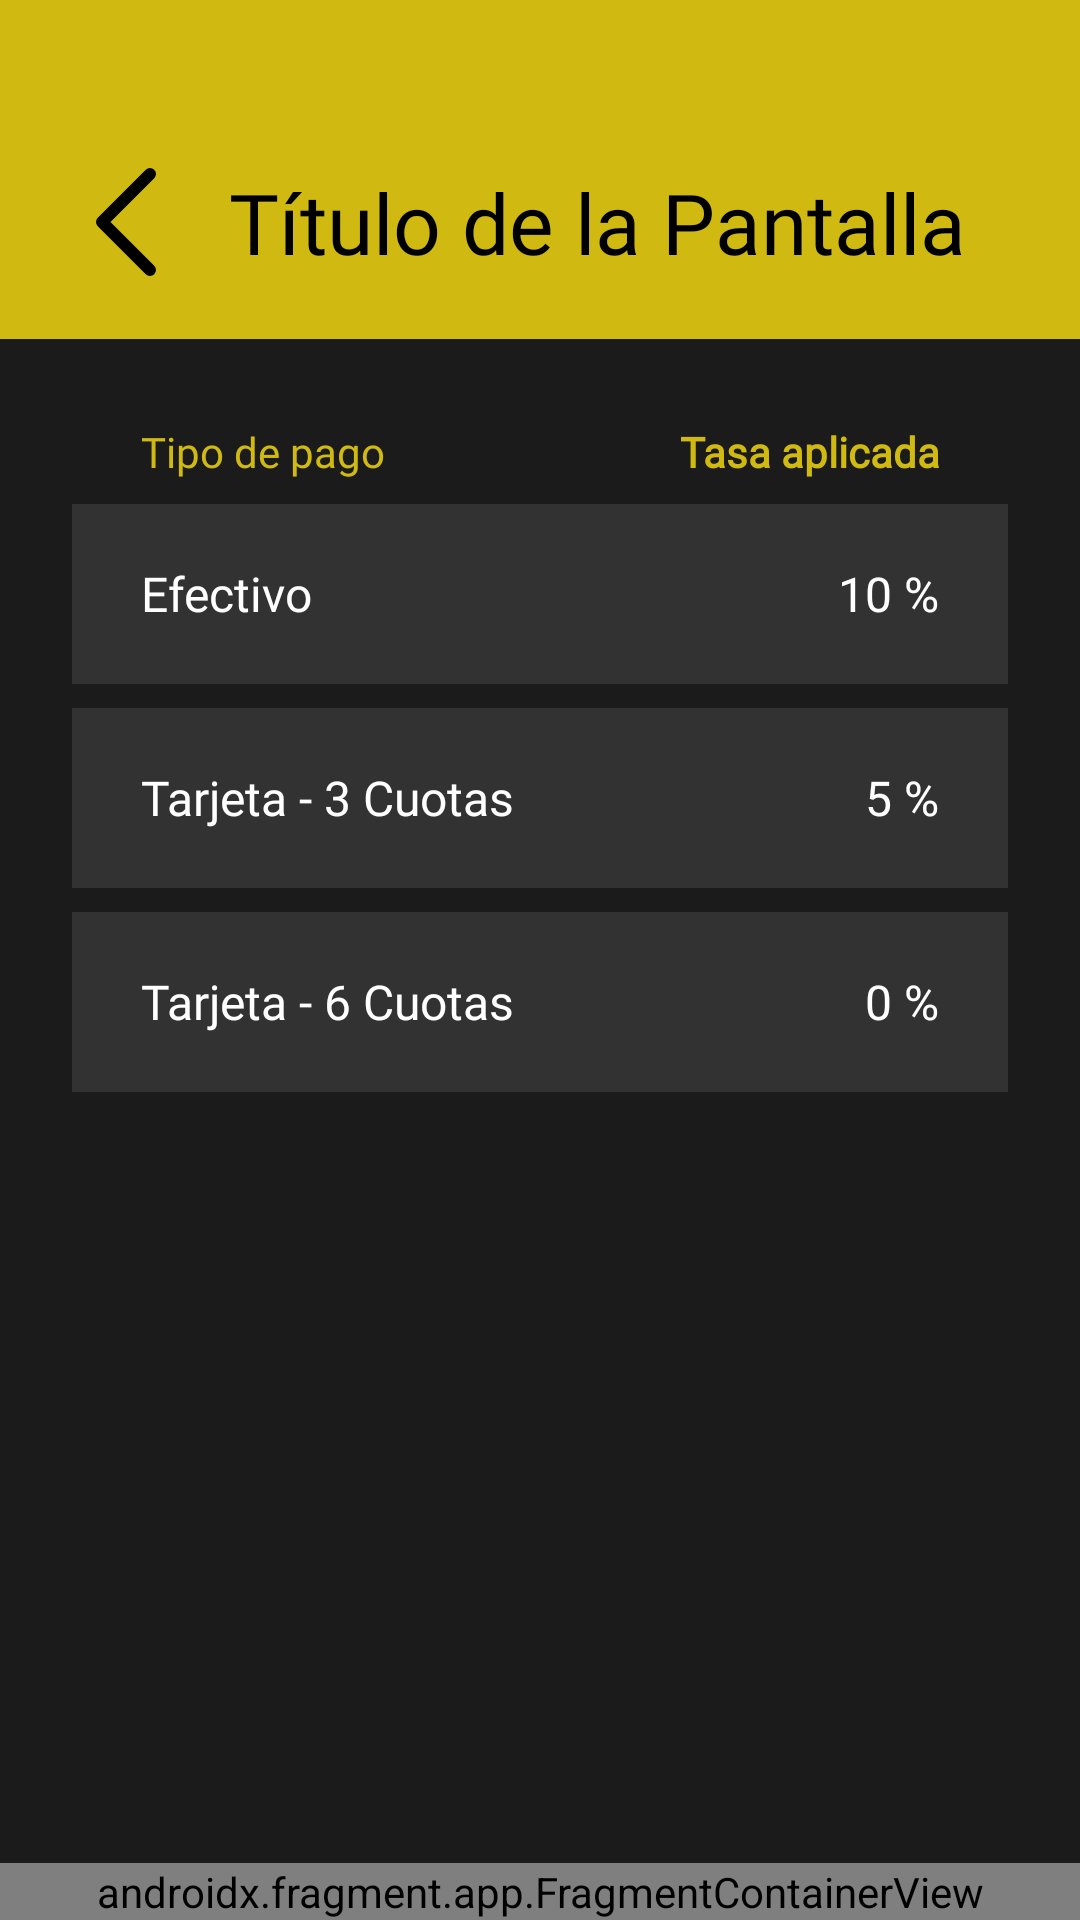

The Android layout XML behind this screen, and the referenced resources:
<!-- AndroidManifest.xml: application theme Theme.ClubDeportivo -->
<!-- res/layout/activity_descuentos.xml -->
<?xml version="1.0" encoding="utf-8"?>
<androidx.constraintlayout.widget.ConstraintLayout xmlns:android="http://schemas.android.com/apk/res/android"
    xmlns:app="http://schemas.android.com/apk/res-auto"
    xmlns:tools="http://schemas.android.com/tools"
    android:layout_width="match_parent"
    android:layout_height="match_parent"
    android:background="#1B1B1B"
    tools:context=".DescuentosActivity">

    <include
        android:id="@+id/barraSuperior"
        layout="@layout/fragment_barra_superior"
        app:layout_constraintTop_toTopOf="parent"
        app:layout_constraintStart_toStartOf="parent"
        app:layout_constraintEnd_toEndOf="parent" />

    <ScrollView
        android:id="@+id/scrollContenido"
        android:layout_width="match_parent"
        android:layout_height="0dp"
        android:layout_marginTop="20dp"
        android:layout_marginBottom="87dp"
        app:layout_constraintTop_toBottomOf="@id/barraSuperior"
        app:layout_constraintBottom_toTopOf="@id/barraInferiorFragment"
        app:layout_constraintStart_toStartOf="parent"
        app:layout_constraintEnd_toEndOf="parent"
        android:paddingHorizontal="24dp">

        <LinearLayout
            android:id="@+id/contenedorDatos"
            android:layout_width="match_parent"
            android:layout_height="wrap_content"
            android:orientation="vertical"
            >

            
            
            
            
            
            
            
            
            

            <LinearLayout
                android:layout_width="match_parent"
                android:layout_height="wrap_content"
                android:orientation="horizontal"
                android:padding="8dp">

                <TextView
                    android:layout_width="0dp"
                    android:layout_weight="2"
                    android:layout_height="wrap_content"
                    android:text="Tipo de pago"
                    android:textColor="#D0BA12"
                    android:fontFamily="@font/inter_medium"
                    android:textSize="14dp"
                    android:paddingLeft="15dp"/>

                <TextView
                    android:layout_width="wrap_content"
                    android:layout_height="wrap_content"
                    android:text="Tasa aplicada"
                    android:textColor="#D0BA12"
                    android:textSize="14dp"
                    android:textStyle="bold"
                    android:fontFamily="@font/inter_medium"
                    android:layout_weight="1"
                    android:textAlignment="textEnd"
                    android:paddingRight="15dp"/>
            </LinearLayout>


            <LinearLayout
                android:layout_width="match_parent"
                android:layout_height="60dp"
                android:background="#1AFFFFFF"
                android:orientation="horizontal"
                android:paddingHorizontal="8dp"
                android:layout_marginBottom="8dp"
                android:gravity="center_vertical">

                <TextView
                    android:layout_width="0dp"
                    android:layout_weight="2"
                    android:layout_height="wrap_content"
                    android:text="Efectivo"
                    android:textColor="#FFFFFF"
                    android:textSize="16sp"
                    android:paddingLeft="15dp"
                    android:fontFamily="@font/inter_regular" />

                <TextView
                    android:layout_width="wrap_content"
                    android:layout_height="wrap_content"
                    android:text="10 %"
                    android:layout_weight="1"
                    android:textColor="#FFFFFF"
                    android:textSize="16sp"
                    android:fontFamily="@font/inter_regular"
                    android:textAlignment="textEnd"
                    android:paddingRight="15dp"/>
            </LinearLayout>

            <LinearLayout
                android:layout_width="match_parent"
                android:layout_height="60dp"
                android:background="#1AFFFFFF"
                android:orientation="horizontal"
                android:paddingHorizontal="8dp"
                android:layout_marginBottom="8dp"
                android:gravity="center_vertical">

                <TextView
                    android:layout_width="0dp"
                    android:layout_weight="2"
                    android:layout_height="wrap_content"
                    android:text="Tarjeta - 3 Cuotas"
                    android:textColor="#FFFFFF"
                    android:textSize="16sp"
                    android:paddingLeft="15dp"
                    android:fontFamily="@font/inter_regular" />

                <TextView
                    android:layout_width="wrap_content"
                    android:layout_height="wrap_content"
                    android:text="5 %"
                    android:layout_weight="1"
                    android:textColor="#FFFFFF"
                    android:textSize="16sp"
                    android:fontFamily="@font/inter_regular"
                    android:textAlignment="textEnd"
                    android:paddingRight="15dp"/>
            </LinearLayout>

            <LinearLayout
                android:layout_width="match_parent"
                android:layout_height="60dp"
                android:background="#1AFFFFFF"
                android:orientation="horizontal"
                android:paddingHorizontal="8dp"
                android:layout_marginBottom="8dp"
                android:gravity="center_vertical">

                <TextView
                    android:layout_width="0dp"
                    android:layout_weight="2"
                    android:layout_height="wrap_content"
                    android:text="Tarjeta - 6 Cuotas"
                    android:textColor="#FFFFFF"
                    android:textSize="16sp"
                    android:paddingLeft="15dp"
                    android:fontFamily="@font/inter_regular" />

                <TextView
                    android:layout_width="wrap_content"
                    android:layout_height="wrap_content"
                    android:text="0 %"
                    android:layout_weight="1"
                    android:textColor="#FFFFFF"
                    android:textSize="16sp"
                    android:fontFamily="@font/inter_regular"
                    android:textAlignment="textEnd"
                    android:paddingRight="15dp"/>
            </LinearLayout>


        </LinearLayout>
    </ScrollView>

    <androidx.fragment.app.FragmentContainerView
        android:id="@+id/barraInferiorFragment"
        android:name="com.deportes.clubdeportivo.BarraInferiorFragment"
        android:layout_width="0dp"
        android:layout_height="wrap_content"
        app:layout_constraintBottom_toBottomOf="parent"
        app:layout_constraintStart_toStartOf="parent"
        app:layout_constraintEnd_toEndOf="parent" />

</androidx.constraintlayout.widget.ConstraintLayout>
<!-- res/layout/fragment_barra_superior.xml (included above) -->
<?xml version="1.0" encoding="utf-8"?>
<androidx.appcompat.widget.Toolbar xmlns:android="http://schemas.android.com/apk/res/android"
    xmlns:app="http://schemas.android.com/apk/res-auto"
    android:id="@+id/toolbar"
    android:layout_width="match_parent"
    android:layout_height="wrap_content"
    android:background="@color/amarillo_club_deportivo">

    <LinearLayout
        android:layout_width="match_parent"
        android:layout_height="match_parent"
        android:gravity="center_vertical"
        android:orientation="horizontal"
        android:paddingBottom="5dp"
        android:paddingTop="40dp">

        <ImageView
            android:id="@+id/buttonBack"
            android:layout_width="wrap_content"
            android:layout_height="wrap_content"
            android:clickable="true"
            android:focusable="true"
            android:padding="16dp"
            android:src="@drawable/btn_atras"
            app:tint="@color/black" />

        <TextView
            android:id="@+id/textViewTitle"
            android:layout_width="match_parent"
            android:layout_height="wrap_content"
            android:fontFamily="@font/inter_medium"
            android:gravity="center_horizontal"
            android:layout_marginEnd="30dp"
            android:text="Título de la Pantalla"
            android:textColor="@color/black"
            android:textSize="28sp" />

    </LinearLayout>

</androidx.appcompat.widget.Toolbar>
<!-- resources referenced by this layout -->
<resources>
  <color name="amarillo_club_deportivo">#D0BA12</color>
  <color name="black">#FF000000</color>
  <!-- drawable btn_atras (drawable) -->
  <vector xmlns:android="http://schemas.android.com/apk/res/android"
      android:width="20dp"
      android:height="36dp"
      android:viewportWidth="20"
      android:viewportHeight="36">
    <path
        android:pathData="M18,34L2,18L18,2"
        android:strokeLineJoin="round"
        android:strokeWidth="4"
        android:fillColor="#00000000"
        android:strokeColor="#1B1B1B"
        android:strokeLineCap="round"/>
  </vector>
  <style name="Theme.ClubDeportivo" parent="Theme.MaterialComponents.DayNight.NoActionBar">
          
          <item name="colorPrimary">@color/purple_500</item>
          <item name="colorPrimaryVariant">@color/purple_700</item>
          <item name="colorOnPrimary">@color/white</item>
          <item name="colorSecondary">@color/teal_200</item>
  
          
          <item name="android:windowBackground">@color/black</item>
      </style>
  <color name="purple_500">#FF6200EE</color>
  <color name="purple_700">#FF3700B3</color>
  <color name="white">#FFFFFFFF</color>
  <color name="teal_200">#FF03DAC5</color>
</resources>
